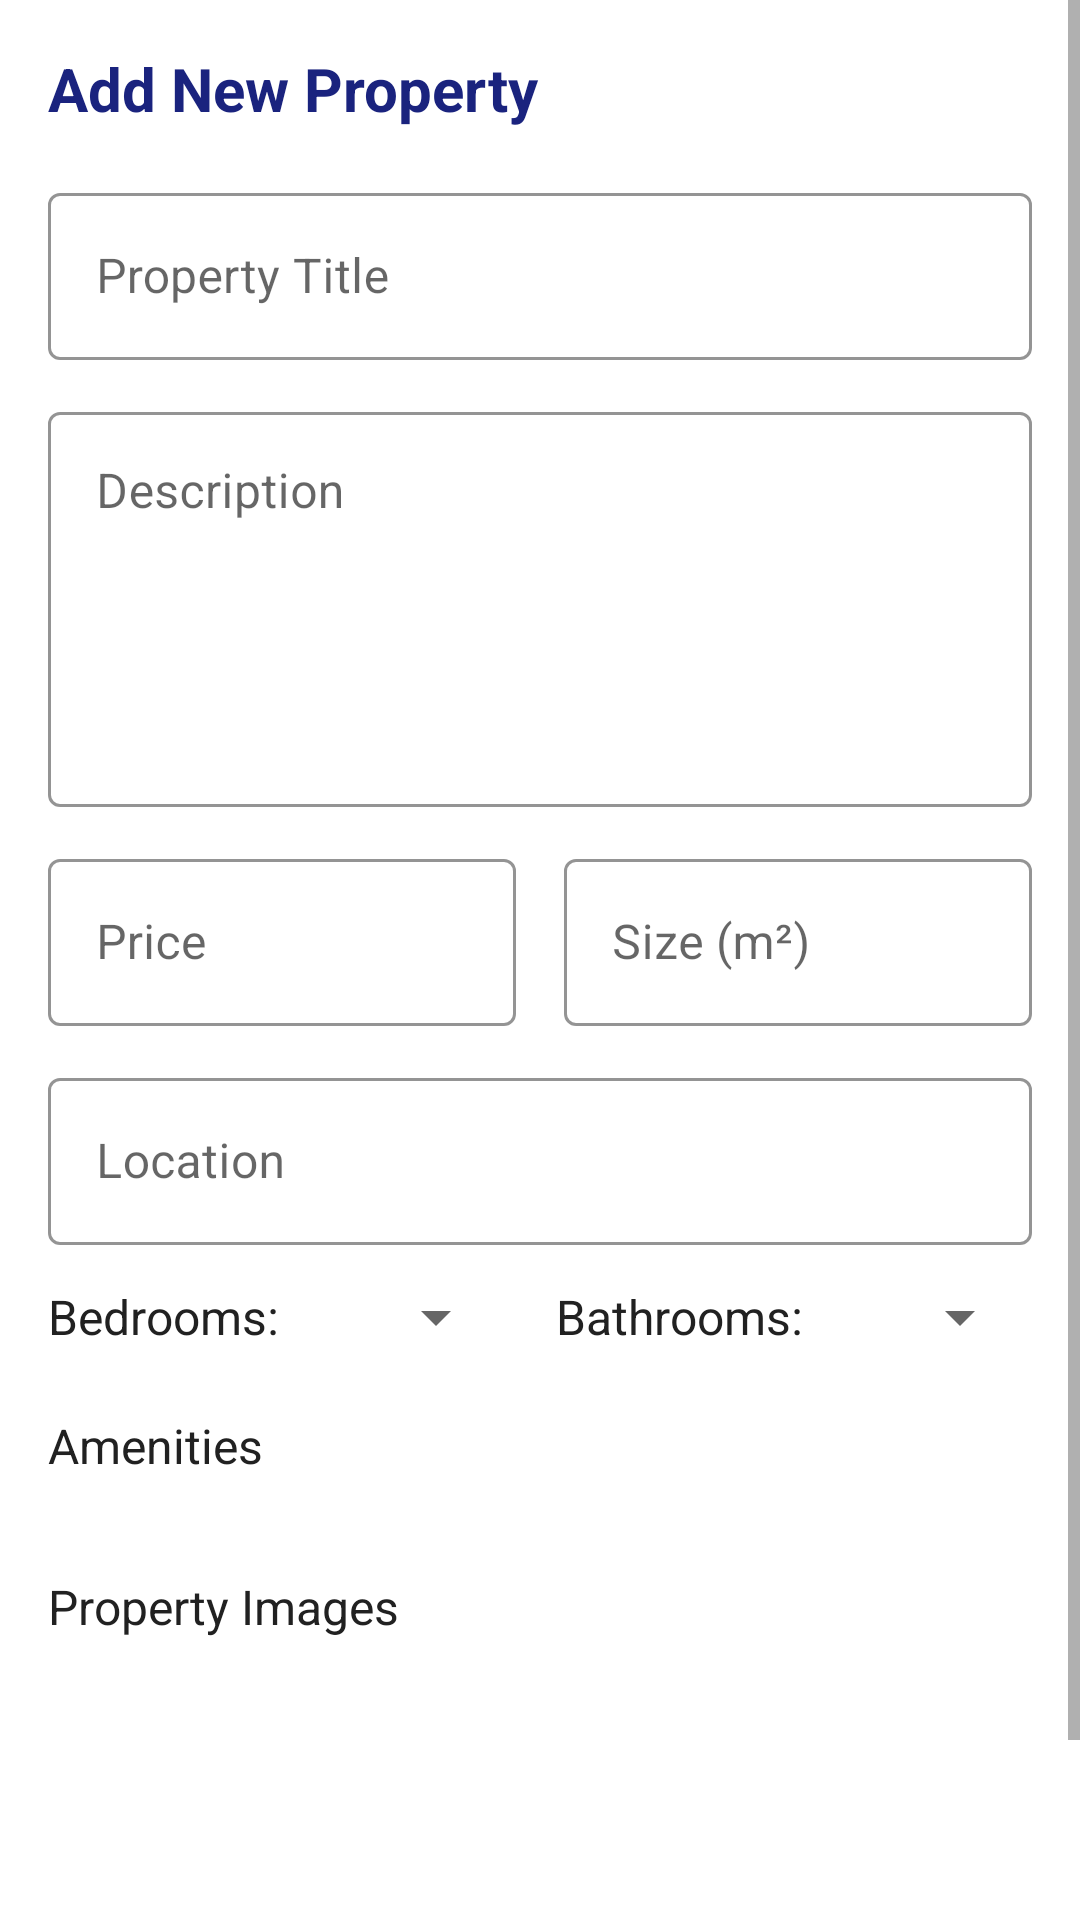

Reconstruct the res/layout file that produces this screen, plus the resources it refers to.
<!-- AndroidManifest.xml: application theme Theme.KryDarK -->
<!-- res/layout/fragment_add_property.xml -->
<?xml version="1.0" encoding="utf-8"?>
<ScrollView xmlns:android="http://schemas.android.com/apk/res/android"
    xmlns:app="http://schemas.android.com/apk/res-auto"
    xmlns:tools="http://schemas.android.com/tools"
    android:layout_width="match_parent"
    android:layout_height="match_parent"
    android:fillViewport="true">

    <LinearLayout
        android:layout_width="match_parent"
        android:layout_height="wrap_content"
        android:orientation="vertical"
        android:padding="16dp">

        <TextView
            android:layout_width="match_parent"
            android:layout_height="wrap_content"
            android:layout_marginBottom="16dp"
            android:text="@string/add_new_property"
            android:textColor="@color/primary_color"
            android:textSize="20sp"
            android:textStyle="bold" />

        <com.google.android.material.textfield.TextInputLayout
            style="@style/Widget.MaterialComponents.TextInputLayout.OutlinedBox"
            android:layout_width="match_parent"
            android:layout_height="wrap_content"
            android:layout_marginBottom="12dp"
            app:boxStrokeColor="@color/primary_color"
            app:hintTextColor="@color/primary_color">

            <com.google.android.material.textfield.TextInputEditText
                android:id="@+id/et_title"
                android:layout_width="match_parent"
                android:layout_height="wrap_content"
                android:hint="Property Title"
                android:inputType="text" />
        </com.google.android.material.textfield.TextInputLayout>

        <com.google.android.material.textfield.TextInputLayout
            style="@style/Widget.MaterialComponents.TextInputLayout.OutlinedBox"
            android:layout_width="match_parent"
            android:layout_height="wrap_content"
            android:layout_marginBottom="12dp"
            app:boxStrokeColor="@color/primary_color"
            app:hintTextColor="@color/primary_color">

            <com.google.android.material.textfield.TextInputEditText
                android:id="@+id/et_description"
                android:layout_width="match_parent"
                android:layout_height="wrap_content"
                android:gravity="top"
                android:hint="Description"
                android:inputType="textMultiLine"
                android:lines="5" />
        </com.google.android.material.textfield.TextInputLayout>

        <LinearLayout
            android:layout_width="match_parent"
            android:layout_height="wrap_content"
            android:layout_marginBottom="12dp"
            android:orientation="horizontal">

            <com.google.android.material.textfield.TextInputLayout
                style="@style/Widget.MaterialComponents.TextInputLayout.OutlinedBox"
                android:layout_width="0dp"
                android:layout_height="wrap_content"
                android:layout_marginEnd="8dp"
                android:layout_weight="1"
                app:boxStrokeColor="@color/primary_color"
                app:hintTextColor="@color/primary_color">

                <com.google.android.material.textfield.TextInputEditText
                    android:id="@+id/et_price"
                    android:layout_width="match_parent"
                    android:layout_height="wrap_content"
                    android:hint="Price"
                    android:inputType="numberDecimal" />
            </com.google.android.material.textfield.TextInputLayout>

            <com.google.android.material.textfield.TextInputLayout
                style="@style/Widget.MaterialComponents.TextInputLayout.OutlinedBox"
                android:layout_width="0dp"
                android:layout_height="wrap_content"
                android:layout_marginStart="8dp"
                android:layout_weight="1"
                app:boxStrokeColor="@color/primary_color"
                app:hintTextColor="@color/primary_color">

                <com.google.android.material.textfield.TextInputEditText
                    android:id="@+id/et_size"
                    android:layout_width="match_parent"
                    android:layout_height="wrap_content"
                    android:hint="Size (m²)"
                    android:inputType="number" />
            </com.google.android.material.textfield.TextInputLayout>
        </LinearLayout>

        <com.google.android.material.textfield.TextInputLayout
            style="@style/Widget.MaterialComponents.TextInputLayout.OutlinedBox"
            android:layout_width="match_parent"
            android:layout_height="wrap_content"
            android:layout_marginBottom="12dp"
            app:boxStrokeColor="@color/primary_color"
            app:hintTextColor="@color/primary_color">

            <com.google.android.material.textfield.TextInputEditText
                android:id="@+id/et_location"
                android:layout_width="match_parent"
                android:layout_height="wrap_content"
                android:hint="Location"
                android:inputType="text" />
        </com.google.android.material.textfield.TextInputLayout>

        <LinearLayout
            android:layout_width="match_parent"
            android:layout_height="wrap_content"
            android:layout_marginBottom="12dp"
            android:orientation="horizontal">

            <TextView
                android:layout_width="wrap_content"
                android:layout_height="wrap_content"
                android:layout_gravity="center_vertical"
                android:text="Bedrooms:"
                android:textColor="@color/text_color_primary"
                android:textSize="16sp" />

            <Spinner
                android:id="@+id/spinner_bedrooms"
                android:layout_width="0dp"
                android:layout_height="wrap_content"
                android:layout_marginStart="8dp"
                android:layout_marginEnd="16dp"
                android:layout_weight="1"
                tools:ignore="TouchTargetSizeCheck" />

            <TextView
                android:layout_width="wrap_content"
                android:layout_height="wrap_content"
                android:layout_gravity="center_vertical"
                android:text="Bathrooms:"
                android:textColor="@color/text_color_primary"
                android:textSize="16sp" />

            <Spinner
                android:id="@+id/spinner_bathrooms"
                android:layout_width="0dp"
                android:layout_height="wrap_content"
                android:layout_marginStart="8dp"
                android:layout_weight="1"
                tools:ignore="TouchTargetSizeCheck,TouchTargetSizeCheck" />
        </LinearLayout>

        <TextView
            android:layout_width="match_parent"
            android:layout_height="wrap_content"
            android:layout_marginTop="8dp"
            android:layout_marginBottom="8dp"
            android:text="Amenities"
            android:textColor="@color/text_color_primary"
            android:textSize="16sp" />

        <com.google.android.material.chip.ChipGroup
            android:id="@+id/amenities_chip_group"
            android:layout_width="match_parent"
            android:layout_height="wrap_content"
            android:layout_marginBottom="16dp" />

        <TextView
            android:layout_width="match_parent"
            android:layout_height="wrap_content"
            android:layout_marginTop="8dp"
            android:layout_marginBottom="8dp"
            android:text="Property Images"
            android:textColor="@color/text_color_primary"
            android:textSize="16sp" />

        <LinearLayout
            android:id="@+id/images_container"
            android:layout_width="match_parent"
            android:layout_height="wrap_content"
            android:layout_marginBottom="16dp"
            android:orientation="vertical" />

        <Button
            android:id="@+id/btn_add_image"
            android:layout_width="match_parent"
            android:layout_height="wrap_content"
            android:layout_marginBottom="24dp"
            android:background="@drawable/rounded_secondary_button"
            android:text="Add Image"
            android:textColor="@color/white" />

        <Button
            android:id="@+id/btn_add_property"
            android:layout_width="match_parent"
            android:layout_height="wrap_content"
            android:background="@drawable/rounded_button"
            android:text="Add Property"
            android:textColor="@color/white" />

        <ProgressBar
            android:id="@+id/progress_bar"
            style="?android:attr/progressBarStyle"
            android:layout_width="wrap_content"
            android:layout_height="wrap_content"
            android:layout_gravity="center"
            android:layout_marginTop="16dp"
            android:visibility="gone" />
    </LinearLayout>
</ScrollView>
<!-- resources referenced by this layout -->
<resources>
  <color name="primary_color">#1A237E</color>
  <color name="text_color_primary">#212121</color>
  <color name="white">#FFFFFFFF</color>
  <string name="add_new_property">Add New Property</string>
  <style name="Theme.KryDarK" parent="Theme.MaterialComponents.Light.NoActionBar">
          
          <item name="colorPrimary">@color/purple_500</item>
          <item name="colorPrimaryVariant">@color/purple_700</item>
          <item name="colorOnPrimary">@color/white</item>
          
          <item name="colorSecondary">@color/teal_200</item>
          <item name="colorSecondaryVariant">@color/teal_700</item>
          <item name="colorOnSecondary">@color/black</item>
          
          <item name="android:statusBarColor">?attr/colorPrimaryVariant</item>
          
  
          
          <item name="android:textColor">@color/text_color_primary</item>
      </style>
  <color name="purple_500">#FF6200EE</color>
  <color name="purple_700">#FF3700B3</color>
  <color name="teal_200">#FF03DAC5</color>
  <color name="teal_700">#FF018786</color>
  <color name="black">#FF000000</color>
</resources>
